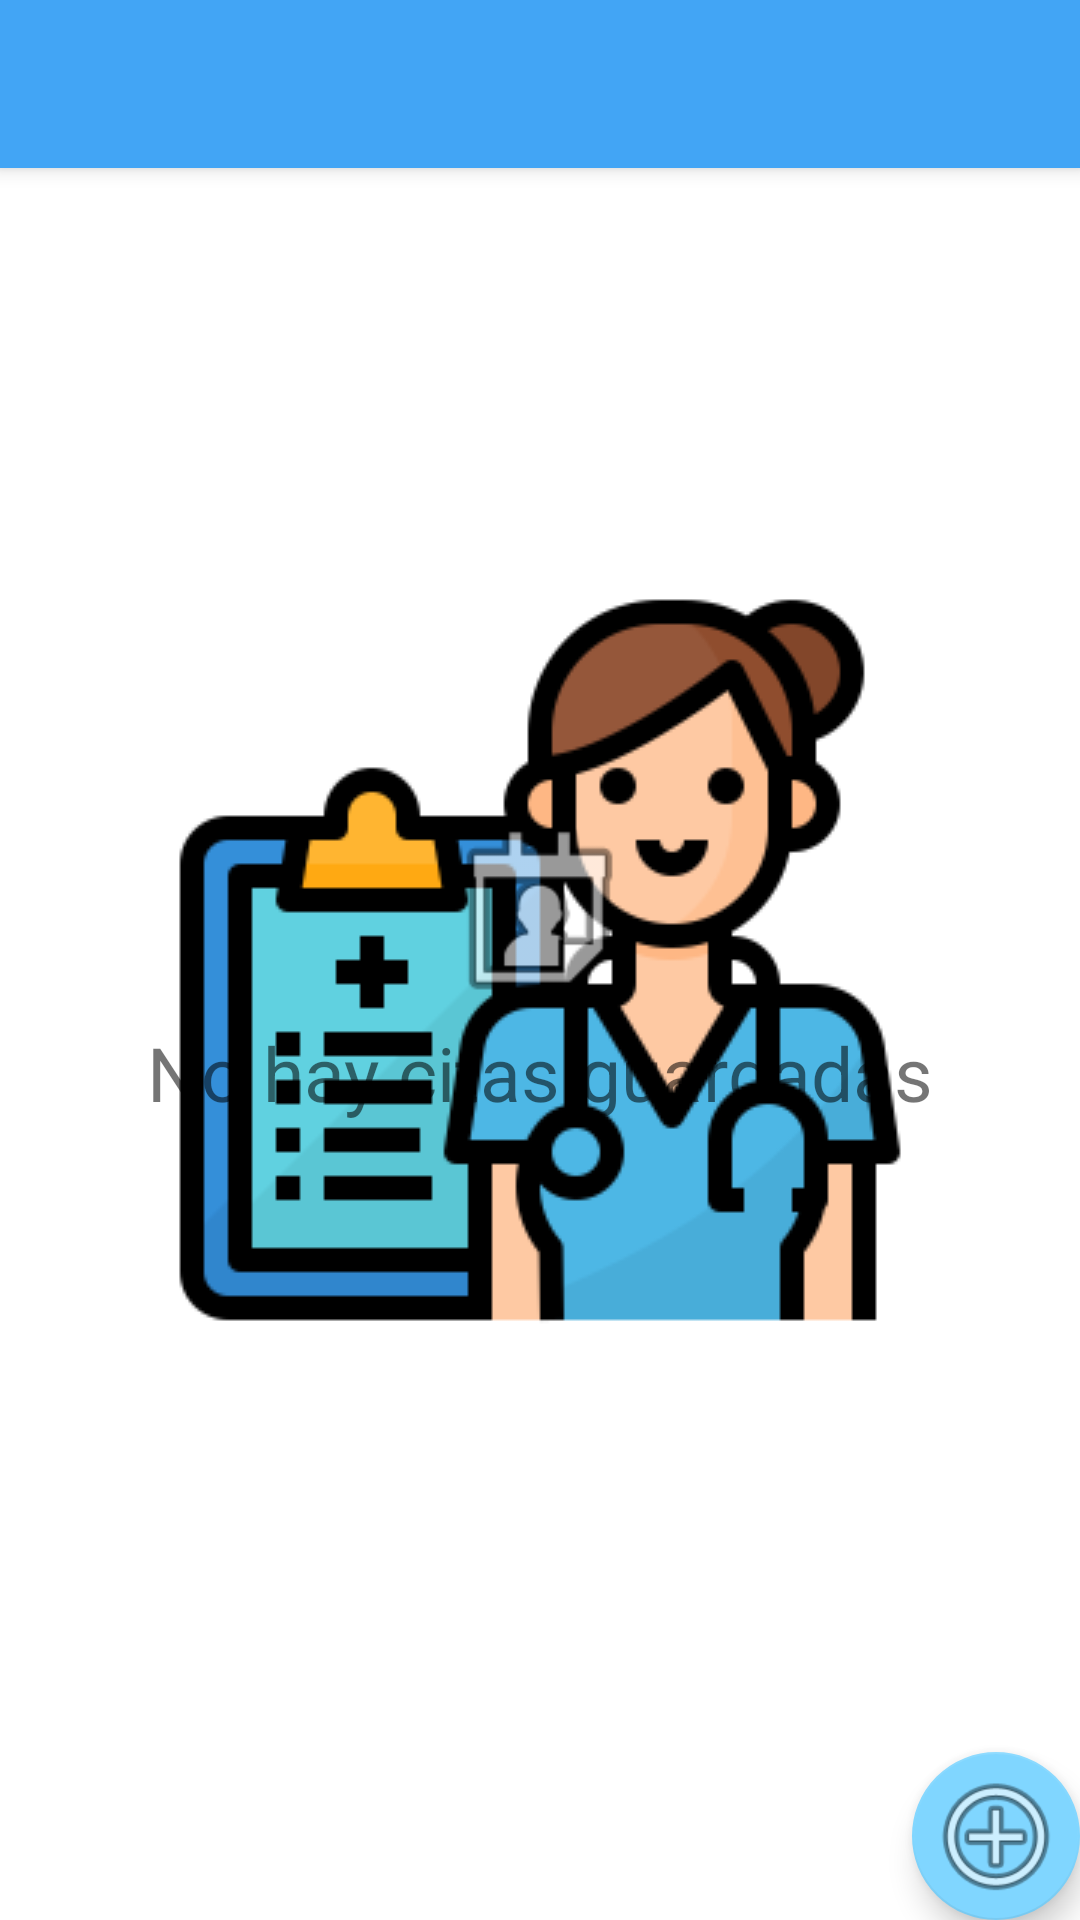

Here is an Android app screen rendered from its layout file. Give the layout XML and the strings, colors and styles it references.
<!-- AndroidManifest.xml: activity theme SplashTheme -->
<!-- res/layout/activity_main.xml -->
<?xml version="1.0" encoding="utf-8"?>
<androidx.coordinatorlayout.widget.CoordinatorLayout xmlns:android="http://schemas.android.com/apk/res/android"
    xmlns:app="http://schemas.android.com/apk/res-auto"
    xmlns:tools="http://schemas.android.com/tools"
    android:layout_width="match_parent"
    android:layout_height="match_parent"
    tools:context=".activity.MainActivity">

    <com.google.android.material.appbar.AppBarLayout
        android:layout_width="match_parent"
        android:layout_height="wrap_content"
        android:theme="@style/AppTheme.AppBarOverlay">

        <androidx.appcompat.widget.Toolbar
            android:id="@+id/toolbar"
            android:layout_width="match_parent"
            android:layout_height="?attr/actionBarSize"
            android:background="?attr/colorPrimary"
            app:popupTheme="@style/AppTheme.PopupOverlay" />
    </com.google.android.material.appbar.AppBarLayout>


    <ListView
        android:id="@+id/listTask"
        android:layout_width="wrap_content"
        android:layout_height="wrap_content"
        android:layout_gravity="top"
        android:layout_marginTop="?attr/actionBarSize"
        android:clipToPadding="false"></ListView>

    <com.google.android.material.floatingactionbutton.FloatingActionButton
        android:id="@+id/createTask"
        android:layout_width="wrap_content"
        android:layout_height="wrap_content"
        android:layout_gravity="bottom|end"
        android:layout_margin="@dimen/fab_margin"
        app:maxImageSize="48dp"
        app:srcCompat="@android:drawable/ic_menu_add" />


    <LinearLayout
        android:id="@+id/messageEmptyList"
        android:orientation="vertical"
        android:layout_width="wrap_content"
        android:layout_height="wrap_content"
        android:layout_margin="5dp"
        android:layout_gravity="center">

        <ImageView
            android:id="@+id/imageView"
            android:layout_width="75dp"
            android:layout_height="75dp"
            android:layout_gravity="center"
            app:srcCompat="@android:drawable/ic_menu_my_calendar" />

        <TextView
            android:id="@+id/TextView5"
            android:layout_width="wrap_content"
            android:layout_height="wrap_content"
            android:layout_gravity="bottom"
            android:text="No hay citas guardadas"
            android:textSize="25dp"/>
    </LinearLayout>

</androidx.coordinatorlayout.widget.CoordinatorLayout>
<!-- resources referenced by this layout -->
<resources>
  <style name="AppTheme.AppBarOverlay" parent="ThemeOverlay.AppCompat.Dark.ActionBar" />
  <style name="AppTheme.PopupOverlay" parent="ThemeOverlay.AppCompat.Light" />
  <style name="SplashTheme" parent="AppTheme">
          <item name="android:windowBackground">@drawable/splashscreen</item>
      </style>
  <style name="AppTheme" parent="Theme.AppCompat.Light.DarkActionBar">
          
          <item name="colorPrimary">@color/colorPrimary</item>
          <item name="colorPrimaryDark">@color/colorPrimaryDark</item>
          <item name="colorAccent">@color/colorAccent</item>
      </style>
  <!-- drawable splashscreen (drawable) -->
  <?xml version="1.0" encoding="utf-8"?>
  <layer-list
      xmlns:android="http://schemas.android.com/apk/res/android">
      <item
          android:drawable="@color/colorWhite"/>
  
      <item
          android:drawable="@drawable/splashsscreenpng"
          android:gravity="center" />
  </layer-list>
  <color name="colorPrimary">#42a5f5</color>
  <color name="colorPrimaryDark">#0077c2</color>
  <color name="colorAccent">#80d6ff</color>
  <color name="colorWhite">#ffffff</color>
  <!-- drawable splashsscreenpng: png bitmap (drawable, 18873 bytes) -->
</resources>
